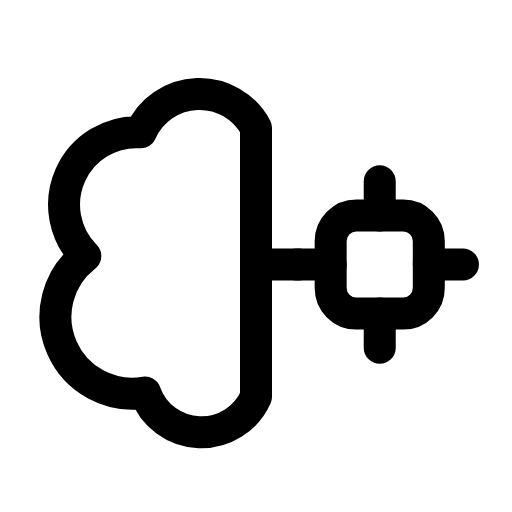
t = 0.00 s
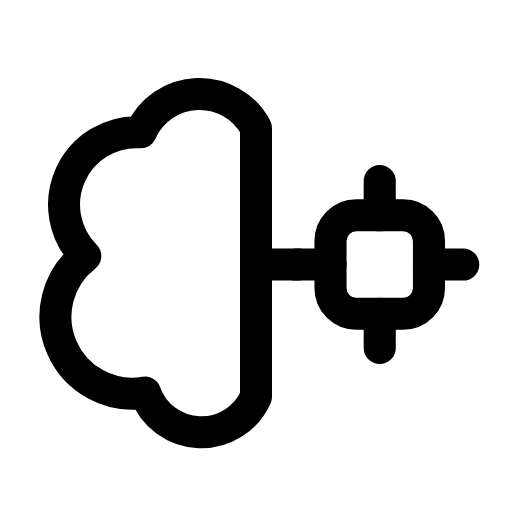
t = 0.27 s
t = 0.54 s: frame unchanged from t = 0.00 s, image omitted
t = 0.78 s: frame unchanged from t = 0.00 s, image omitted
t = 1.08 s: frame unchanged from t = 0.00 s, image omitted
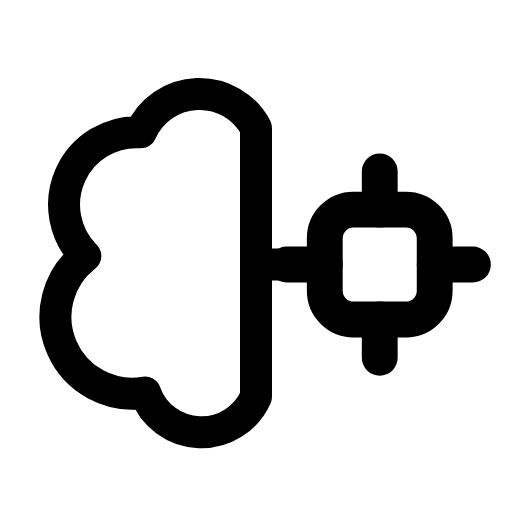
t = 1.32 s

The animated SVG that drew these frames (rendered in a browser with its animation timeline set to each time). Animation: 1 SMIL element (animateTransform=1); one cycle of 1.60 s, repeats indefinitely.

<svg xmlns="http://www.w3.org/2000/svg" width="24" height="24" viewBox="0 0 24 24" fill="none"><path stroke="currentColor" stroke-width="1.5" stroke-linecap="round" stroke-linejoin="round" fill="none" d="M12 6A3 3 0 0 0 6.6 6.2A3.4 3.4 0 0 0 4 12A3.6 3.6 0 0 0 6.8 18.4A2.8 2.8 0 0 0 12 18.6Z"></path><line stroke="currentColor" stroke-width="1.5" stroke-linecap="round" stroke-linejoin="round" fill="none" x1="12" y1="12.4" x2="14" y2="12.4"></line><g transform="translate(17.8 12.4)"><g><animateTransform attributeName="transform" type="scale" values="1;1.12;1;1;1;1;1.12;1;1" keyTimes="0;0.1125;0.225;0.45;0.6;0.75;0.825;0.9;1" dur="1.6s" repeatCount="indefinite" calcMode="spline" keySplines="0.16 1 0.3 1;0.16 1 0.3 1;0.16 1 0.3 1;0.16 1 0.3 1;0.16 1 0.3 1;0.16 1 0.3 1;0.16 1 0.3 1;0.16 1 0.3 1"/><g transform="translate(-17.8 -12.4)"><g><rect stroke="currentColor" stroke-width="1.5" stroke-linecap="round" stroke-linejoin="round" fill="none" x="15.5" y="10.1" width="4.6" height="4.6" rx="1.2"></rect><path stroke="currentColor" stroke-width="1.5" stroke-linecap="round" stroke-linejoin="round" fill="none" d="M17.8 8.5L17.8 10.1M17.8 14.7L17.8 16.3M13.9 12.4L15.5 12.4M20.1 12.4L21.7 12.4"></path></g></g></g></g></svg>
